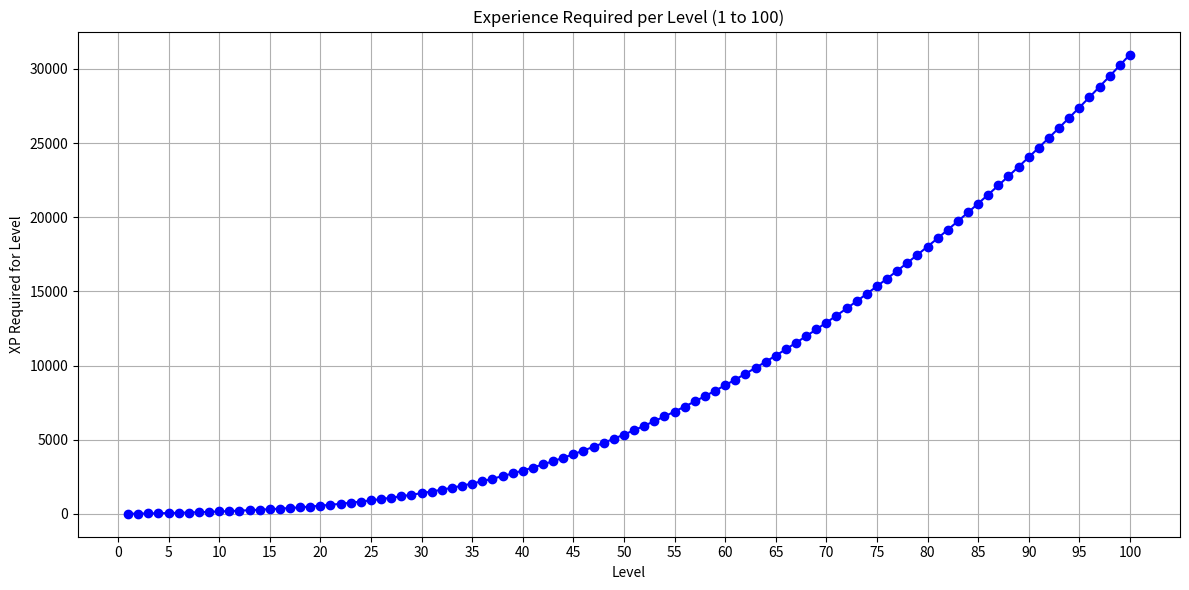

This figure's Python source:
import matplotlib.pyplot as plt
import numpy as np

def getXPfromLevel(level):
    if 1 <= level <= 16:
        return int(level ** 2 + 6 * level)
    elif 17 <= level <= 31:
        return int(2.5 * level ** 2 - 40.5 * level + 360)
    elif level >= 32:
        return int(4.5 * level ** 2 - 162.5 * level + 2220)
    else:
        return 0

levels = list(range(1, 101))
xp_values = [getXPfromLevel(level) for level in levels]

plt.figure(figsize=(12, 6))
plt.plot(levels, xp_values, marker='o', linestyle='-', color='blue')
plt.title('Experience Required per Level (1 to 100)')
plt.xlabel('Level')
plt.ylabel('XP Required for Level')
plt.grid(True)
plt.xticks(np.arange(0, 101, 5))
plt.tight_layout()
plt.show()
